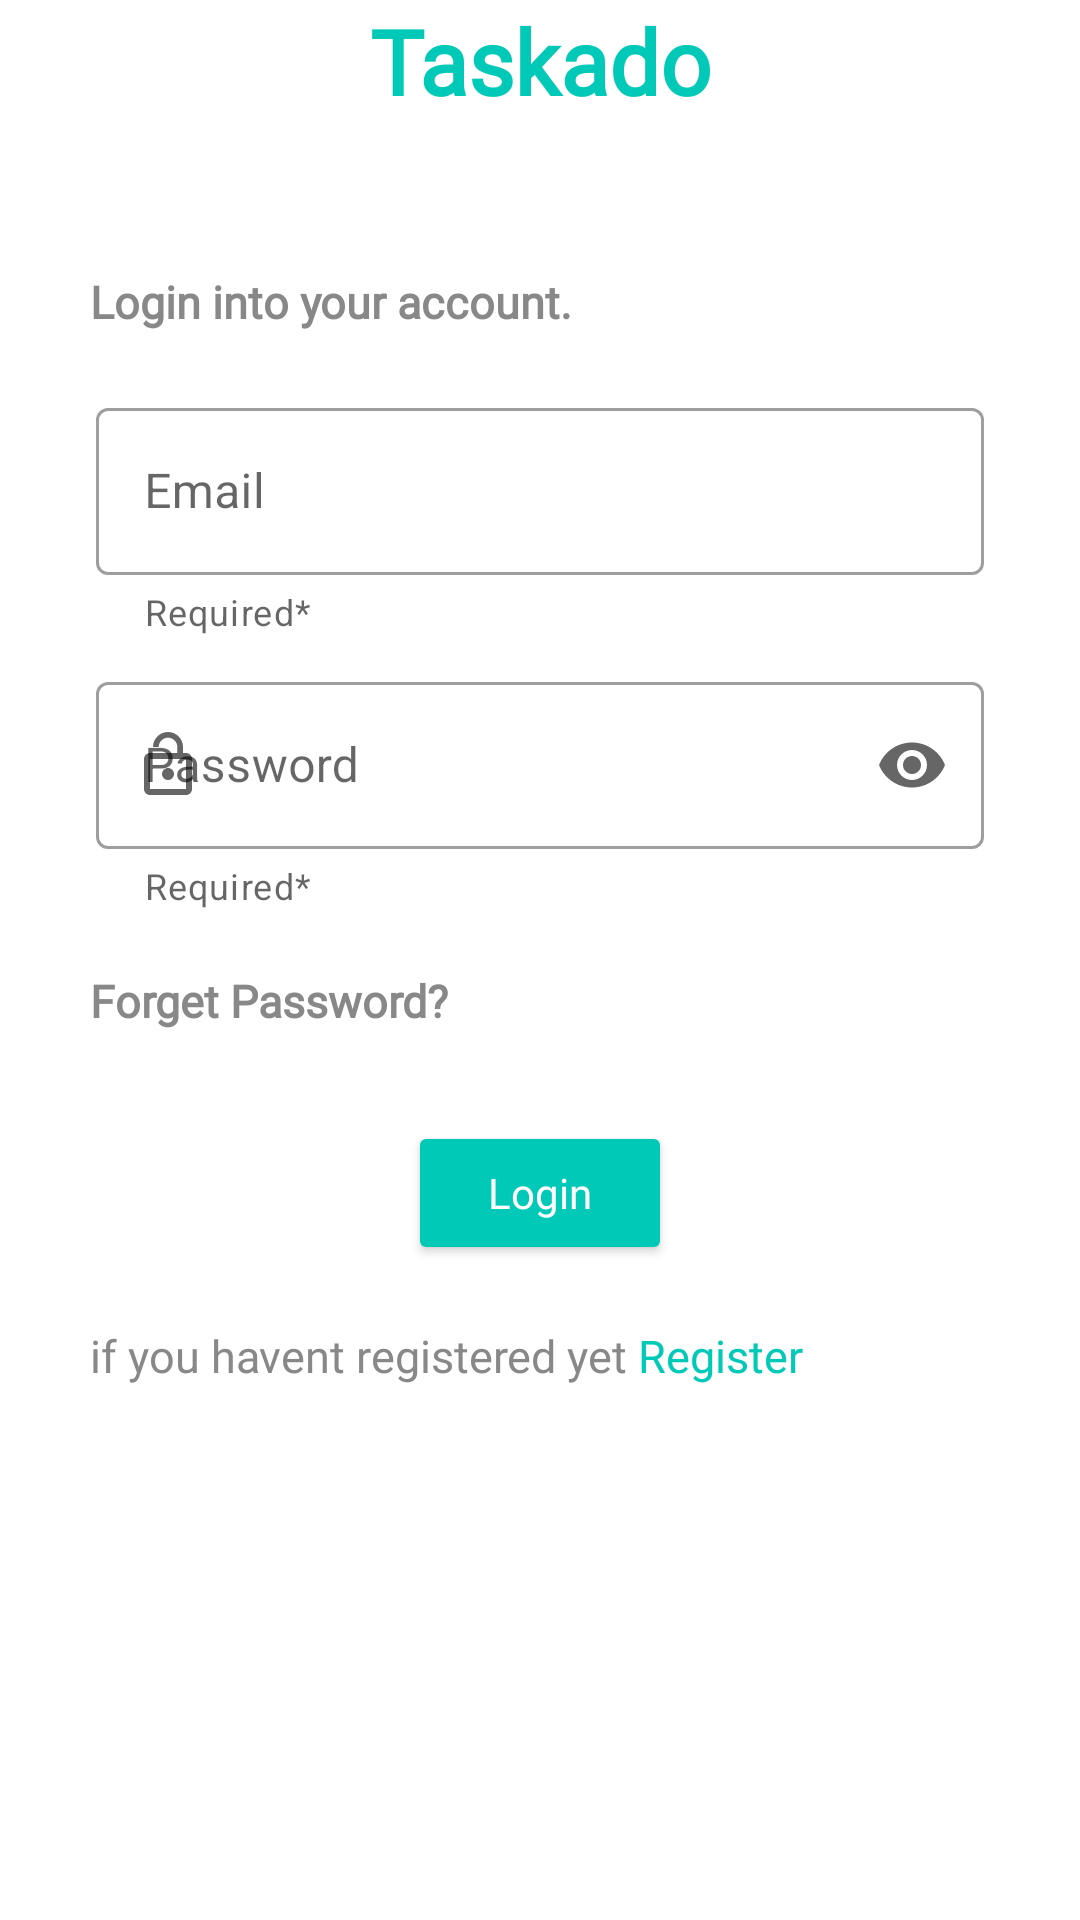

Here is an Android app screen rendered from its layout file. Give the layout XML and the strings, colors and styles it references.
<!-- AndroidManifest.xml: application theme Theme.Taskado -->
<!-- res/layout/login_page_layout.xml -->
<?xml version="1.0" encoding="utf-8"?>
<LinearLayout xmlns:android="http://schemas.android.com/apk/res/android"
    android:layout_width="match_parent"
    android:layout_height="match_parent"
    xmlns:app="http://schemas.android.com/apk/res-auto"
    android:orientation="vertical"
    xmlns:tools="http://schemas.android.com/tools"
    tools:context="com.example.taskado.fragments.Guest.LoginPageFragment"
    >

    <LinearLayout
        android:layout_width="match_parent"
        android:layout_height="wrap_content"
        android:orientation="vertical"
        tools:ignore="MissingConstraints"
        >

        <TextView
            android:layout_width="match_parent"
            android:layout_height="wrap_content"
            android:fontFamily="@font/opensansmedium"
            android:gravity="center"
            android:text="@string/app_name"
            android:textColor="@color/primary_color"
            android:textSize="30dp"
            android:textStyle="bold"
            tools:ignore="MissingConstraints">

        </TextView>

        <TextView
            android:layout_width="match_parent"
            android:layout_height="wrap_content"
            android:layout_marginTop="50dp"
            android:fontFamily="@font/opensansregular"
            android:gravity="left"
            android:text="@string/login_sentnce"
            android:textColor="@color/grey"
            android:textSize="15dp"
            android:textStyle="bold"
            tools:ignore="MissingConstraints"
            android:layout_marginLeft="30dp">

        </TextView>

    </LinearLayout>
    <LinearLayout
        android:layout_marginTop="10dp"
        android:id="@+id/linearLayout"
        android:layout_width="match_parent"
        android:layout_height="wrap_content"
        android:orientation="vertical"
        >



        <com.google.android.material.textfield.TextInputLayout
            style="@style/Widget.MaterialComponents.TextInputLayout.OutlinedBox"
            android:hint="@string/email"
            android:layout_width="match_parent"
            android:layout_height="wrap_content"
            android:layout_marginStart="32dp"
            android:layout_marginTop="10dp"
            android:layout_marginEnd="32dp"
            app:endIconMode="clear_text"
            app:helperText="@string/required"
            android:id="@+id/title_email"
            >


            <com.google.android.material.textfield.TextInputEditText
                android:id="@+id/input_login_email"
                android:layout_width="match_parent"
                android:layout_height="wrap_content"
                app:endIconMode="clear_text"
                android:maxLines="1"
                >

            </com.google.android.material.textfield.TextInputEditText>
        </com.google.android.material.textfield.TextInputLayout>

        
        <com.google.android.material.textfield.TextInputLayout

            android:id="@+id/title_password"

            style="@style/Widget.MaterialComponents.TextInputLayout.OutlinedBox"
            android:layout_width="match_parent"
            android:layout_height="wrap_content"
            android:layout_marginStart="32dp"
            android:layout_marginTop="10dp"
            android:layout_marginEnd="32dp"
            android:hint="@string/password"

            app:helperText="@string/required"
            app:endIconMode="password_toggle"
            app:layout_constraintEnd_toEndOf="parent"
            app:layout_constraintStart_toStartOf="parent"
            app:layout_constraintTop_toTopOf="parent"
            app:startIconDrawable="@drawable/ic_baseline_lock_open_24">

            <com.google.android.material.textfield.TextInputEditText

                android:id="@+id/input_password"
                android:layout_width="match_parent"
                android:layout_height="wrap_content"
                android:inputType="textPassword"
                android:maxLines="1" />

        </com.google.android.material.textfield.TextInputLayout>

        <TextView
            android:layout_height="wrap_content"
            android:layout_marginTop="20dp"
            android:layout_width="match_parent"
            android:text="@string/forget_password"
            android:fontFamily="@font/opensansregular"
            android:textSize="15dp"
            android:gravity="left"
            android:textStyle="bold"
            android:layout_marginLeft="30dp"
            android:textColor="@color/grey"
            >

        </TextView>


        <androidx.appcompat.widget.AppCompatButton
            android:id="@+id/login_button"
            android:layout_width="wrap_content"
            android:layout_height="wrap_content"
            android:layout_gravity="center"
            android:layout_marginTop="30dp"
            android:text="@string/login"
            android:textAllCaps="false"
            android:fontFamily="@font/opensansitalic"
            android:textColor="@color/white"
            android:backgroundTint="@color/primary_color"/>

        <TextView
            android:layout_height="wrap_content"
            android:layout_marginTop="20dp"
            android:layout_width="match_parent"
            android:text="@string/no_account"
            android:fontFamily="@font/opensansregular"
            android:textSize="15dp"
            android:gravity="left"
            android:layout_marginLeft="30dp"
            android:textColor="@color/grey"
            android:id="@+id/register_page"
            >

        </TextView>
    </LinearLayout>

</LinearLayout>
<!-- resources referenced by this layout -->
<resources>
  <color name="grey">#888888</color>
  <color name="primary_color">#00C9B8</color>
  <color name="white">#FFFFFFFF</color>
  <!-- drawable ic_baseline_lock_open_24 (drawable) -->
  <vector android:height="24dp" android:tint="#00C9B8"
      android:viewportHeight="24" android:viewportWidth="24"
      android:width="24dp" xmlns:android="http://schemas.android.com/apk/res/android">
      <path android:fillColor="@android:color/white" android:pathData="M12,17c1.1,0 2,-0.9 2,-2s-0.9,-2 -2,-2 -2,0.9 -2,2 0.9,2 2,2zM18,8h-1L17,6c0,-2.76 -2.24,-5 -5,-5S7,3.24 7,6h1.9c0,-1.71 1.39,-3.1 3.1,-3.1 1.71,0 3.1,1.39 3.1,3.1v2L6,8c-1.1,0 -2,0.9 -2,2v10c0,1.1 0.9,2 2,2h12c1.1,0 2,-0.9 2,-2L20,10c0,-1.1 -0.9,-2 -2,-2zM18,20L6,20L6,10h12v10z"/>
  </vector>
  <string name="app_name">Taskado</string>
  <string name="email">Email</string>
  <string name="forget_password">Forget Password?</string>
  <string name="login">Login</string>
  <string name="login_sentnce"> Login into your account.</string>
  <string name="no_account">if you havent registered yet <bold><font fgcolor="#00C9B8">Register</font> </bold> </string>
  <string name="password">Password</string>
  <string name="required">Required*</string>
  <style name="Theme.Taskado" parent="Theme.MaterialComponents.DayNight.NoActionBar">
          
          <item name="colorPrimary">@color/purple_500</item>
          <item name="colorPrimaryVariant">@color/purple_700</item>
          <item name="colorOnPrimary">@color/white</item>
          
          <item name="colorSecondary">@color/teal_200</item>
          <item name="colorSecondaryVariant">@color/teal_700</item>
          <item name="colorOnSecondary">@color/black</item>
          
          <item name="android:statusBarColor">?attr/colorPrimaryVariant</item>
          
      </style>
  <color name="purple_500">#FF6200EE</color>
  <color name="purple_700">#FF3700B3</color>
  <color name="teal_200">#FF03DAC5</color>
  <color name="teal_700">#FF018786</color>
  <color name="black">#FF000000</color>
</resources>
